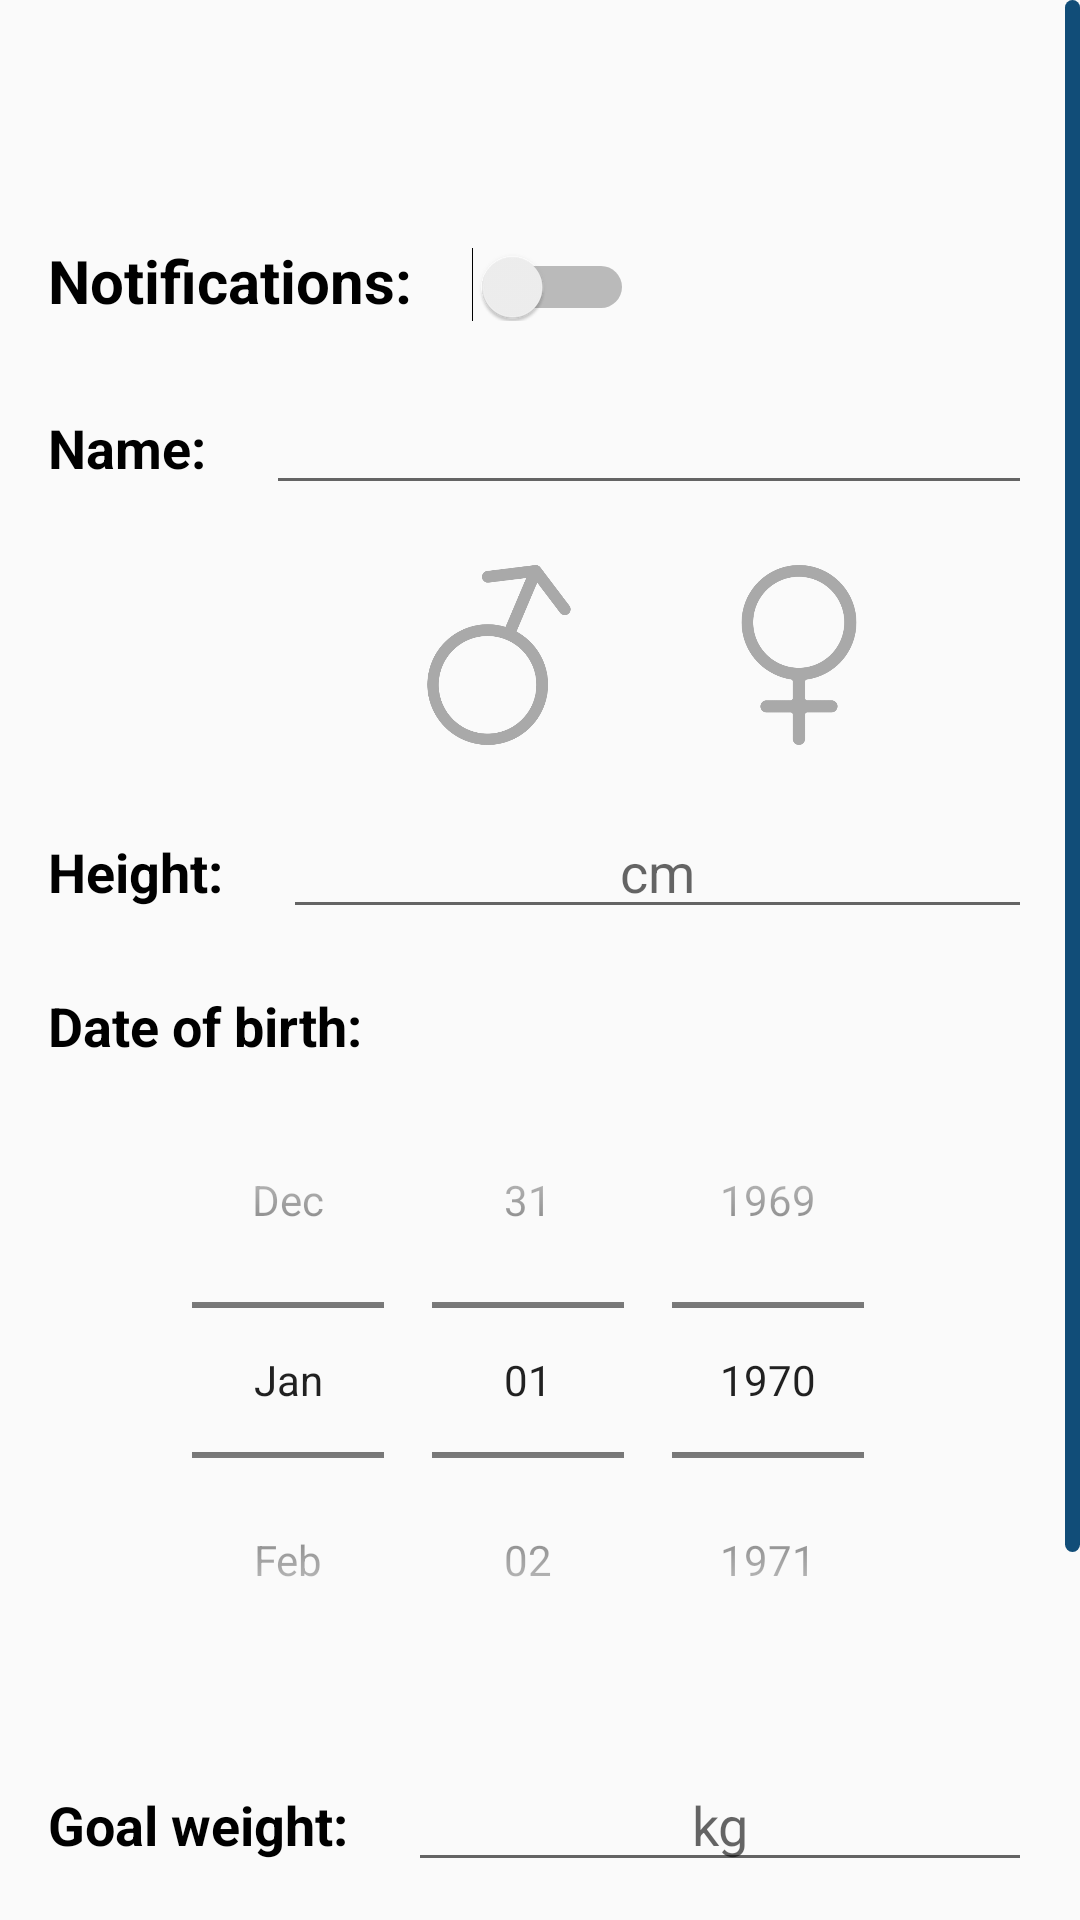

Android layout source for this screen:
<!-- AndroidManifest.xml: activity theme AppTheme.NoActionBar -->
<!-- res/layout/activity_settings.xml -->
<?xml version="1.0" encoding="utf-8"?>
<ScrollView xmlns:android="http://schemas.android.com/apk/res/android"
    android:layout_width="match_parent"
    android:layout_height="wrap_content"
    android:fillViewport="false"
    android:scrollbarThumbVertical="@drawable/scrollbar">

    <LinearLayout
        android:layout_width="match_parent"
        android:layout_height="wrap_content"
        android:orientation="vertical"
        android:paddingLeft="16dp"
        android:paddingTop="80dp"
        android:paddingRight="16dp">

        <LinearLayout
            android:layout_width="match_parent"
            android:layout_height="wrap_content"
            android:orientation="horizontal">

            <TextView
                android:layout_width="wrap_content"
                android:layout_height="wrap_content"
                android:paddingEnd="20dp"
                android:text="@string/notifications"
                android:textColor="@android:color/black"
                android:textSize="20sp"
                android:textStyle="bold" />

            <Switch
                android:id="@+id/notificationSwitch"
                android:layout_width="wrap_content"
                android:layout_height="wrap_content" />

        </LinearLayout>

        <LinearLayout
            android:layout_width="match_parent"
            android:layout_height="wrap_content"
            android:gravity="center_horizontal"
            android:orientation="horizontal"
            android:paddingTop="20dp">

            <TextView
                android:layout_width="wrap_content"
                android:layout_height="wrap_content"
                android:paddingTop="10dp"
                android:paddingEnd="20dp"
                android:text="@string/name"
                android:textColor="@android:color/black"
                android:textSize="18sp"
                android:textStyle="bold" />

            <LinearLayout
                android:layout_width="match_parent"
                android:layout_height="wrap_content"
                android:gravity="center_horizontal"
                android:orientation="vertical">

                <EditText
                    android:id="@+id/nameEditText"
                    android:layout_width="match_parent"
                    android:layout_height="wrap_content"
                    android:gravity="center"
                    android:inputType="textCapWords" />

                <LinearLayout
                    android:layout_width="match_parent"
                    android:layout_height="wrap_content"
                    android:gravity="center_horizontal"
                    android:orientation="horizontal"
                    android:paddingTop="20dp">

                    <ImageButton
                        android:id="@+id/buttonMale"
                        android:layout_width="60dp"
                        android:layout_height="60dp"
                        android:layout_marginEnd="20dp"
                        android:adjustViewBounds="true"
                        android:background="@android:color/transparent"
                        android:scaleType="fitCenter"
                        android:src="@drawable/gender_male_disabled" />

                    <ImageButton
                        android:id="@+id/buttonFemale"
                        android:layout_width="60dp"
                        android:layout_height="60dp"
                        android:layout_marginStart="20dp"
                        android:adjustViewBounds="true"
                        android:background="@android:color/transparent"
                        android:scaleType="fitCenter"
                        android:src="@drawable/gender_female_disabled" />

                </LinearLayout>

            </LinearLayout>

        </LinearLayout>

        <LinearLayout
            android:layout_width="match_parent"
            android:layout_height="wrap_content"
            android:gravity="center_horizontal"
            android:orientation="horizontal"
            android:paddingTop="20dp">

            <TextView
                android:layout_width="wrap_content"
                android:layout_height="wrap_content"
                android:paddingTop="10dp"
                android:paddingEnd="20dp"
                android:text="@string/height"
                android:textColor="@android:color/black"
                android:textSize="18sp"
                android:textStyle="bold" />

            <EditText
                android:id="@+id/heightEditText"
                android:layout_width="match_parent"
                android:layout_height="wrap_content"
                android:gravity="center"
                android:hint="@string/cm"
                android:inputType="numberDecimal" />

        </LinearLayout>


        <TextView
            android:layout_width="wrap_content"
            android:layout_height="wrap_content"
            android:paddingTop="20dp"
            android:text="@string/date_of_birth"
            android:textColor="@android:color/black"
            android:textSize="18sp"
            android:textStyle="bold" />


        <DatePicker
            android:id="@+id/dateOfBirthPicker"
            android:layout_width="wrap_content"
            android:layout_height="wrap_content"
            android:layout_gravity="center_horizontal"
            android:calendarViewShown="false"
            android:datePickerMode="spinner" />

        <LinearLayout
            android:layout_width="match_parent"
            android:layout_height="wrap_content"
            android:gravity="center_horizontal"
            android:orientation="horizontal"
            android:paddingTop="20dp">

            <TextView
                android:layout_width="wrap_content"
                android:layout_height="wrap_content"
                android:paddingEnd="20dp"
                android:text="@string/goal_weight"
                android:textColor="@android:color/black"
                android:textSize="18sp"
                android:textStyle="bold" />

            <EditText
                android:id="@+id/goalWeightEditText"
                android:layout_width="match_parent"
                android:layout_height="wrap_content"
                android:gravity="center"
                android:hint="@string/kg"
                android:inputType="numberDecimal" />

        </LinearLayout>

        <TextView
            android:layout_width="wrap_content"
            android:layout_height="wrap_content"
            android:paddingTop="20dp"
            android:text="@string/goal"
            android:textColor="@android:color/black"
            android:textSize="18sp"
            android:textStyle="bold" />

        <LinearLayout
            android:layout_width="match_parent"
            android:layout_height="wrap_content"
            android:gravity="center_horizontal"
            android:orientation="horizontal"
            android:paddingTop="10dp"
            android:paddingBottom="30dp">

            <ImageButton
                android:id="@+id/buttonLoseWeight"
                android:layout_width="80dp"
                android:layout_height="80dp"
                android:layout_marginEnd="20dp"
                android:adjustViewBounds="true"
                android:background="@android:color/transparent"
                android:scaleType="fitCenter"
                android:src="@drawable/goal_lose_disabled" />

            <ImageButton
                android:id="@+id/buttonGainMuscle"
                android:layout_width="80dp"
                android:layout_height="80dp"
                android:layout_marginStart="20dp"
                android:adjustViewBounds="true"
                android:background="@android:color/transparent"
                android:scaleType="fitCenter"
                android:src="@drawable/goal_muscle_disabled" />

        </LinearLayout>

    </LinearLayout>
</ScrollView>
<!-- resources referenced by this layout -->
<resources>
  <!-- drawable gender_female_disabled: png bitmap (drawable, 3292 bytes) -->
  <!-- drawable gender_male_disabled: png bitmap (drawable, 4613 bytes) -->
  <!-- drawable goal_lose_disabled: png bitmap (drawable, 6427 bytes) -->
  <!-- drawable goal_muscle_disabled: png bitmap (drawable, 6982 bytes) -->
  <!-- drawable scrollbar (drawable) -->
  <?xml version="1.0" encoding="utf-8"?>
  <shape android:shape="rectangle" xmlns:android="http://schemas.android.com/apk/res/android">
      <solid android:color="@color/colorPrimaryDark"/>
      <size android:width="5dp" />
      <corners android:radius="20dp" />
  </shape>
  <string name="cm">cm</string>
  <string name="date_of_birth">Date of birth:</string>
  <string name="goal">Goal:</string>
  <string name="goal_weight">Goal weight:</string>
  <string name="height">Height:</string>
  <string name="kg">kg</string>
  <string name="name">Name:</string>
  <string name="notifications">Notifications:</string>
  <style name="AppTheme.NoActionBar">
          <item name="windowActionBar">false</item>
          <item name="windowNoTitle">true</item>
      </style>
  <color name="colorPrimaryDark">#114d78</color>
</resources>
